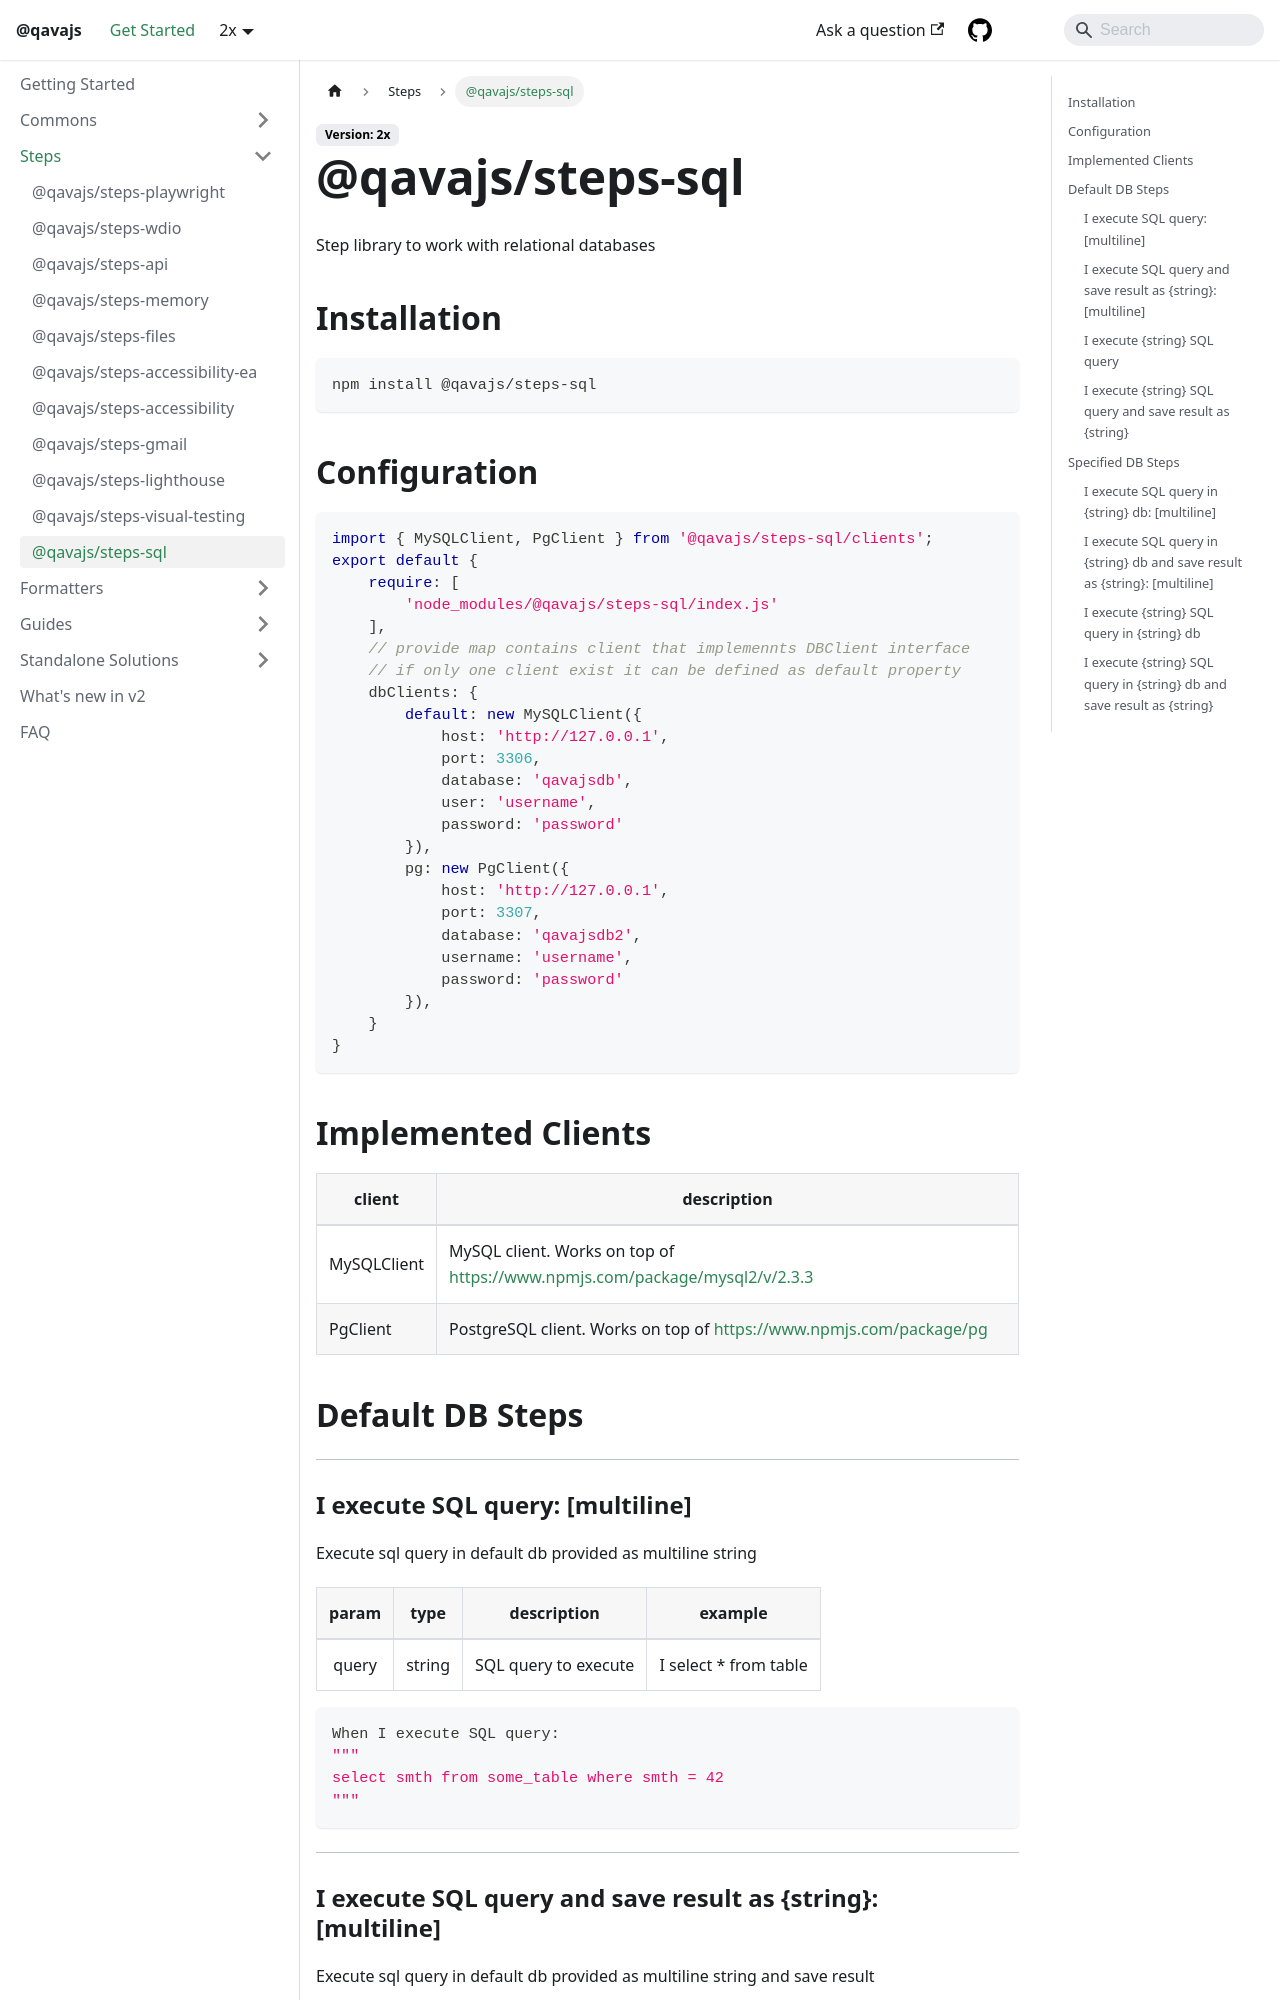

repository: qavajs/qavajs.github.io · page: docs/Steps/sql/index.html · generator: docusaurus

---
sidebar_position: 6
---

# @qavajs/steps-sql
Step library to work with relational databases

## Installation
```
npm install @qavajs/steps-sql
```

## Configuration
```javascript
const { MySQLClient, PgClient } = require('@qavajs/steps-sql/clients');
module.exports = {
    default: {
        require: [
            'node_modules/@qavajs/steps-sql/index.js'
        ],
        // provide map contains client that implemennts DBClient interface
        // if only one client exist it can be defined as default property
        dbClients: {
            default: new MySQLClient({
                host: 'http://127.0.0.1',
                port: 3306,
                database: 'qavajsdb',
                user: 'username',
                password: 'password'
            }),
            pg: new PgClient({
                host: 'http://127.0.0.1',
                port: 3307,
                database: 'qavajsdb2',
                username: 'username',
                password: 'password'
            }),
        }
    }
}
```

## Implemented Clients

| client      | description                                                                |
|-------------|----------------------------------------------------------------------------|
| MySQLClient | MySQL client. Works on top of https://www.npmjs.com/package/mysql2/v/2.3.3 |
| PgClient    | PostgreSQL client. Works on top of https://www.npmjs.com/package/pg        |

## Default DB Steps
---
### I execute SQL query: [multiline]

Execute sql query in default db provided as multiline string

| param |  type  |     description      |        example        |
|:-----:|:------:|:--------------------:|:---------------------:|
| query | string | SQL query to execute | I select * from table |

```gherkin
When I execute SQL query:
"""
select smth from some_table where smth = 42
"""
```

---
